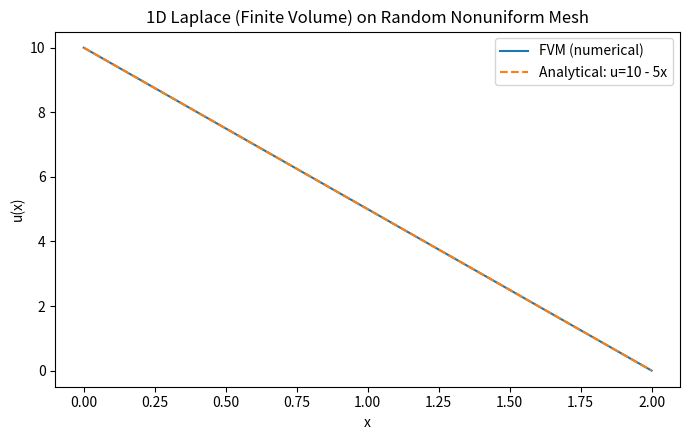

The script that saved this image:
import numpy as np
import matplotlib.pyplot as plt

np.random.seed(42)                      # reproducible
N_random = 1000
xs = np.sort(np.random.rand(N_random) * 2.0)  # 1000 points in (0,2)
x = np.concatenate(([0.0], xs, [2.0]))        # include endpoints
x = np.unique(x)                               # ensure unique/sorted
N = len(x)

kA = 20.0
uL, uR = 10.0, 0.0

n = N - 2                       # unknowns are interior nodes 1..N-2
A = np.zeros((n, n))
b = np.zeros(n)

for m, i in enumerate(range(1, N-1)):  # m is eqn index, i is global node
    dx_w = x[i]   - x[i-1]
    dx_e = x[i+1] - x[i]
    a_w  = kA / dx_w
    a_e  = kA / dx_e
    A[m, m] = a_w + a_e

    if i-1 == 0:             # boundary at x=0
        b[m] += a_w * uL
    else:
        A[m, m-1] = -a_w

    if i+1 == N-1:           # boundary at x=2
        b[m] += a_e * uR
    else:
        A[m, m+1] = -a_e

u_int = np.linalg.solve(A, b)

u = np.zeros(N)
u[0], u[-1] = uL, uR
u[1:-1] = u_int

u_exact = 10.0 - 5.0 * x

max_abs_err = np.max(np.abs(u - u_exact))
l2_err = np.sqrt(np.mean((u - u_exact)**2))
print(f"Nodes incl. boundaries: {N}")
print(f"Max abs error: {max_abs_err:.3e}")
print(f"L2 error: {l2_err:.3e}")

plt.figure(figsize=(7, 4.5))
plt.plot(x, u, label="FVM (numerical)")
plt.plot(x, u_exact, "--", label="Analytical: u=10 - 5x")
plt.xlabel("x")
plt.ylabel("u(x)")
plt.title("1D Laplace (Finite Volume) on Random Nonuniform Mesh")
plt.legend()
plt.tight_layout()
plt.show()
